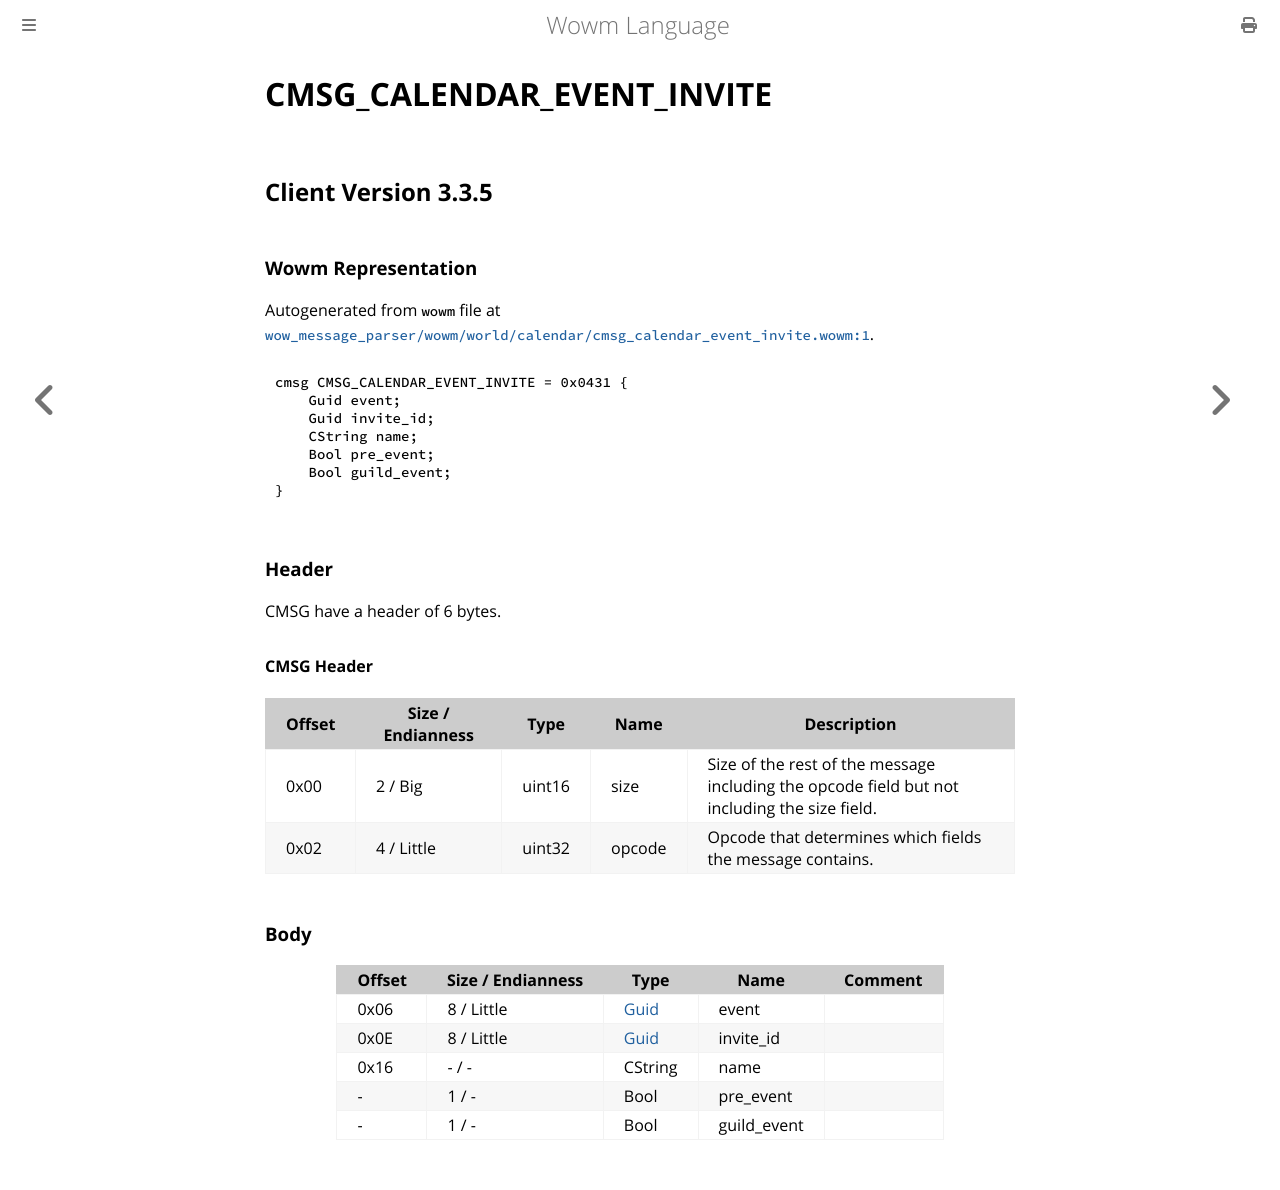

repository: gtker/wow_messages · page: docs/cmsg_calendar_event_invite.html · generator: mdbook

# CMSG_CALENDAR_EVENT_INVITE

## Client Version 3.3.5

### Wowm Representation

Autogenerated from `wowm` file at [`wow_message_parser/wowm/world/calendar/cmsg_calendar_event_invite.wowm:1`](https://github.com/gtker/wow_messages/tree/main/wow_message_parser/wowm/world/calendar/cmsg_calendar_event_invite.wowm#L1).
```rust,ignore
cmsg CMSG_CALENDAR_EVENT_INVITE = 0x0431 {
    Guid event;
    Guid invite_id;
    CString name;
    Bool pre_event;
    Bool guild_event;
}
```
### Header

CMSG have a header of 6 bytes.

#### CMSG Header

| Offset | Size / Endianness | Type   | Name   | Description |
| ------ | ----------------- | ------ | ------ | ----------- |
| 0x00   | 2 / Big           | uint16 | size   | Size of the rest of the message including the opcode field but not including the size field.|
| 0x02   | 4 / Little        | uint32 | opcode | Opcode that determines which fields the message contains.|

### Body

| Offset | Size / Endianness | Type | Name | Comment |
| ------ | ----------------- | ---- | ---- | ------- |
| 0x06 | 8 / Little | [Guid](../types/packed-guid.md) | event |  |
| 0x0E | 8 / Little | [Guid](../types/packed-guid.md) | invite_id |  |
| 0x16 | - / - | CString | name |  |
| - | 1 / - | Bool | pre_event |  |
| - | 1 / - | Bool | guild_event |  |
